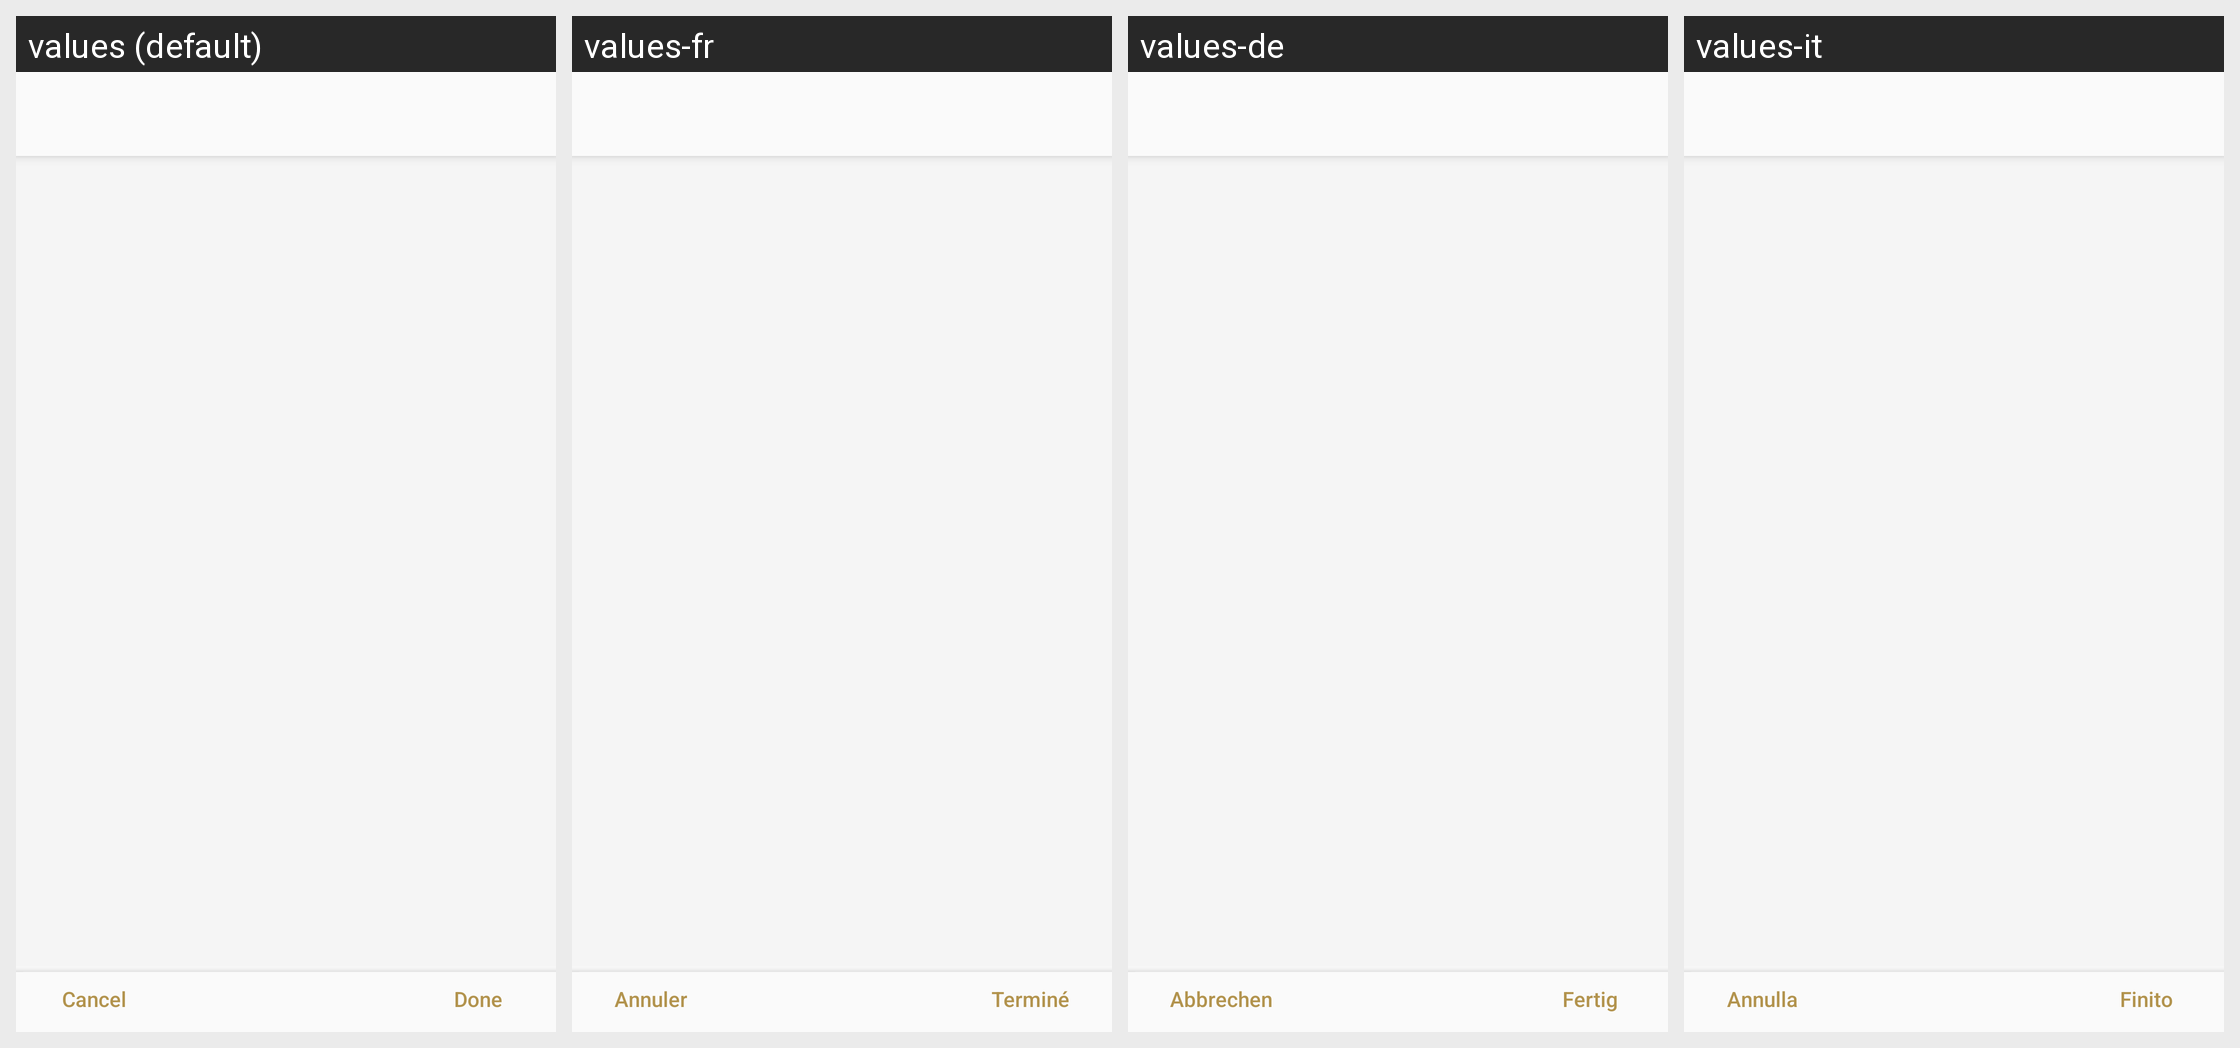

Here is an Android app screen in its default locale and in the app's own translations. Write out the translated-string differences for the strings that appear on this screen.
Android screen res/layout/assignable_settings_single_customize_fragment.xml rendered under 4 locales, left to right: values (default), values-fr, values-de, values-it. Device: Nexus 5 (rendered at 1080×1920; each locale shown at half size, 540×960, under a caption strip naming it); theme AppTheme.Light.
Other locales in the repository, not shown: values-af, values-am, values-ar, values-az, values-be, values-bg, values-bn, values-bs, values-ca, values-cs, values-da, values-el, values-en, values-en-rGB, values-en-rUS, values-en-rXC, values-es, values-es-rUS, values-et, values-eu, values-fa, values-fi, values-fr-rCA, values-gl, values-gu, values-hi, values-hr, values-hu, values-hy, values-in, values-is, values-iw, values-ja, values-ka, values-kk, values-km, values-kn, values-ko, values-ky, values-lo, values-lt, values-lv, values-mk, values-ml, values-mn, values-mr, values-ms, values-my, values-nb, values-ne, values-nl, values-pa, values-pl, values-pt, values-pt-rBR, values-pt-rPT, values-ro, values-ru, values-si, values-sk, values-sl, values-sq, values-sr, values-sv, values-sw, values-ta, values-te, values-th, values-tl, values-tr, values-uk, values-ur, values-uz, values-vi, values-zh-rCN, values-zh-rHK, values-zh-rTW, values-zu.
Strings drawn on this screen, with the default value and each locale's value (text and hints the layout hard-codes, and strings that could not be matched under every locale, appear in the picture but are not listed):

STRING_TEXT_COMMON_CANCEL
  values: Cancel
  values-fr: Annuler
  values-de: Abbrechen
  values-it: Annulla

Common_Done
  values: Done
  values-fr: Terminé
  values-de: Fertig
  values-it: Finito
